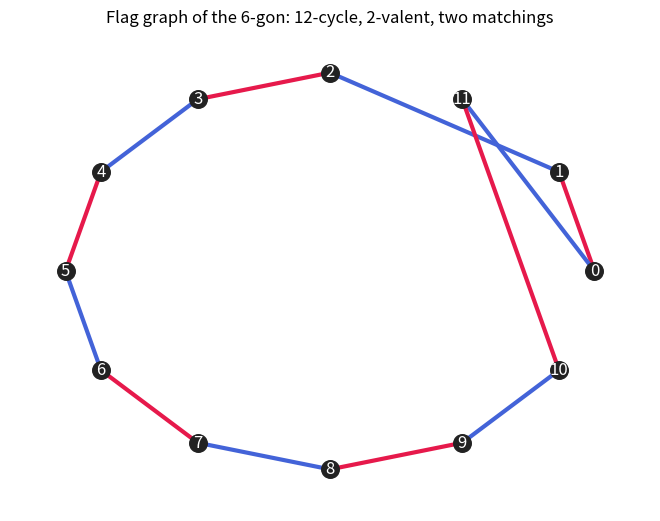

Write the Python code that produced this figure.
"""Draw the flag graph of an n-gon: a 2n-cycle with two perfect matchings."""
import matplotlib.pyplot as plt
import networkx as nx


def polygon_flag_graph(n: int) -> nx.Graph:
    m = 2 * n
    G = nx.Graph()
    for k in range(m):
        s0 = k + 1 if k % 2 == 0 else k - 1          # sigma_0 pairs (0,1),(2,3),...
        s1 = (k + 1) % m if k % 2 == 1 else (k - 1) % m  # sigma_1 pairs (1,2),(3,4),...
        G.add_edge(k, s0, color=0)
        G.add_edge(k, s1, color=1)
    return G


if __name__ == "__main__":
    n = 6
    G = polygon_flag_graph(n)
    pos = nx.circular_layout(G)
    ec = ["#e6194B" if G[u][v]["color"] == 0 else "#4363d8" for u, v in G.edges()]
    nx.draw(G, pos, node_size=160, node_color="#222", edge_color=ec, width=3, with_labels=True,
            font_color="white")
    plt.title(f"Flag graph of the {n}-gon: {2*n}-cycle, 2-valent, two matchings")
    plt.savefig("polygon_flag_graph.png", dpi=150, bbox_inches="tight")
